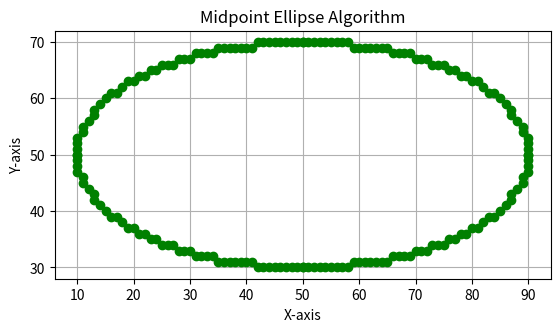

Write the Python code that produced this figure.
import matplotlib.pyplot as plt

def draw_ellipse_points(xc, yc, x, y, points):
    # 4-way symmetry
    points.extend([
        (xc + x, yc + y),
        (xc - x, yc + y),
        (xc + x, yc - y),
        (xc - x, yc - y),
    ])

def midpoint_ellipse(xc, yc, rx, ry):
    points = []
    x, y = 0, ry

    # Initial decision parameters
    rx2 = rx * rx
    ry2 = ry * ry
    two_rx2 = 2 * rx2
    two_ry2 = 2 * ry2

    # Region 1
    p1 = ry2 - (rx2 * ry) + (0.25 * rx2)
    dx = 2 * ry2 * x
    dy = 2 * rx2 * y

    while dx < dy:
        draw_ellipse_points(xc, yc, x, y, points)
        if p1 < 0:
            x += 1
            dx += two_ry2
            p1 += dx + ry2
        else:
            x += 1
            y -= 1
            dx += two_ry2
            dy -= two_rx2
            p1 += dx - dy + ry2

    # Region 2
    p2 = (ry2) * ((x + 0.5) ** 2) + (rx2) * ((y - 1) ** 2) - (rx2 * ry2)

    while y >= 0:
        draw_ellipse_points(xc, yc, x, y, points)
        if p2 > 0:
            y -= 1
            dy -= two_rx2
            p2 += rx2 - dy
        else:
            y -= 1
            x += 1
            dx += two_ry2
            dy -= two_rx2
            p2 += dx - dy + rx2

    return points

# ---- Main Program ----
if __name__ == "__main__":
    xc, yc, rx, ry = 50, 50, 40, 20
    ellipse_points = midpoint_ellipse(xc, yc, rx, ry)

    # Extract coordinates
    x_coords, y_coords = zip(*ellipse_points)

    # Plot the ellipse
    plt.plot(x_coords, y_coords, 'go')   # green dots
    plt.title("Midpoint Ellipse Algorithm")
    plt.xlabel("X-axis")
    plt.ylabel("Y-axis")
    plt.gca().set_aspect('equal', adjustable='box')
    plt.grid(True)
    plt.show()
